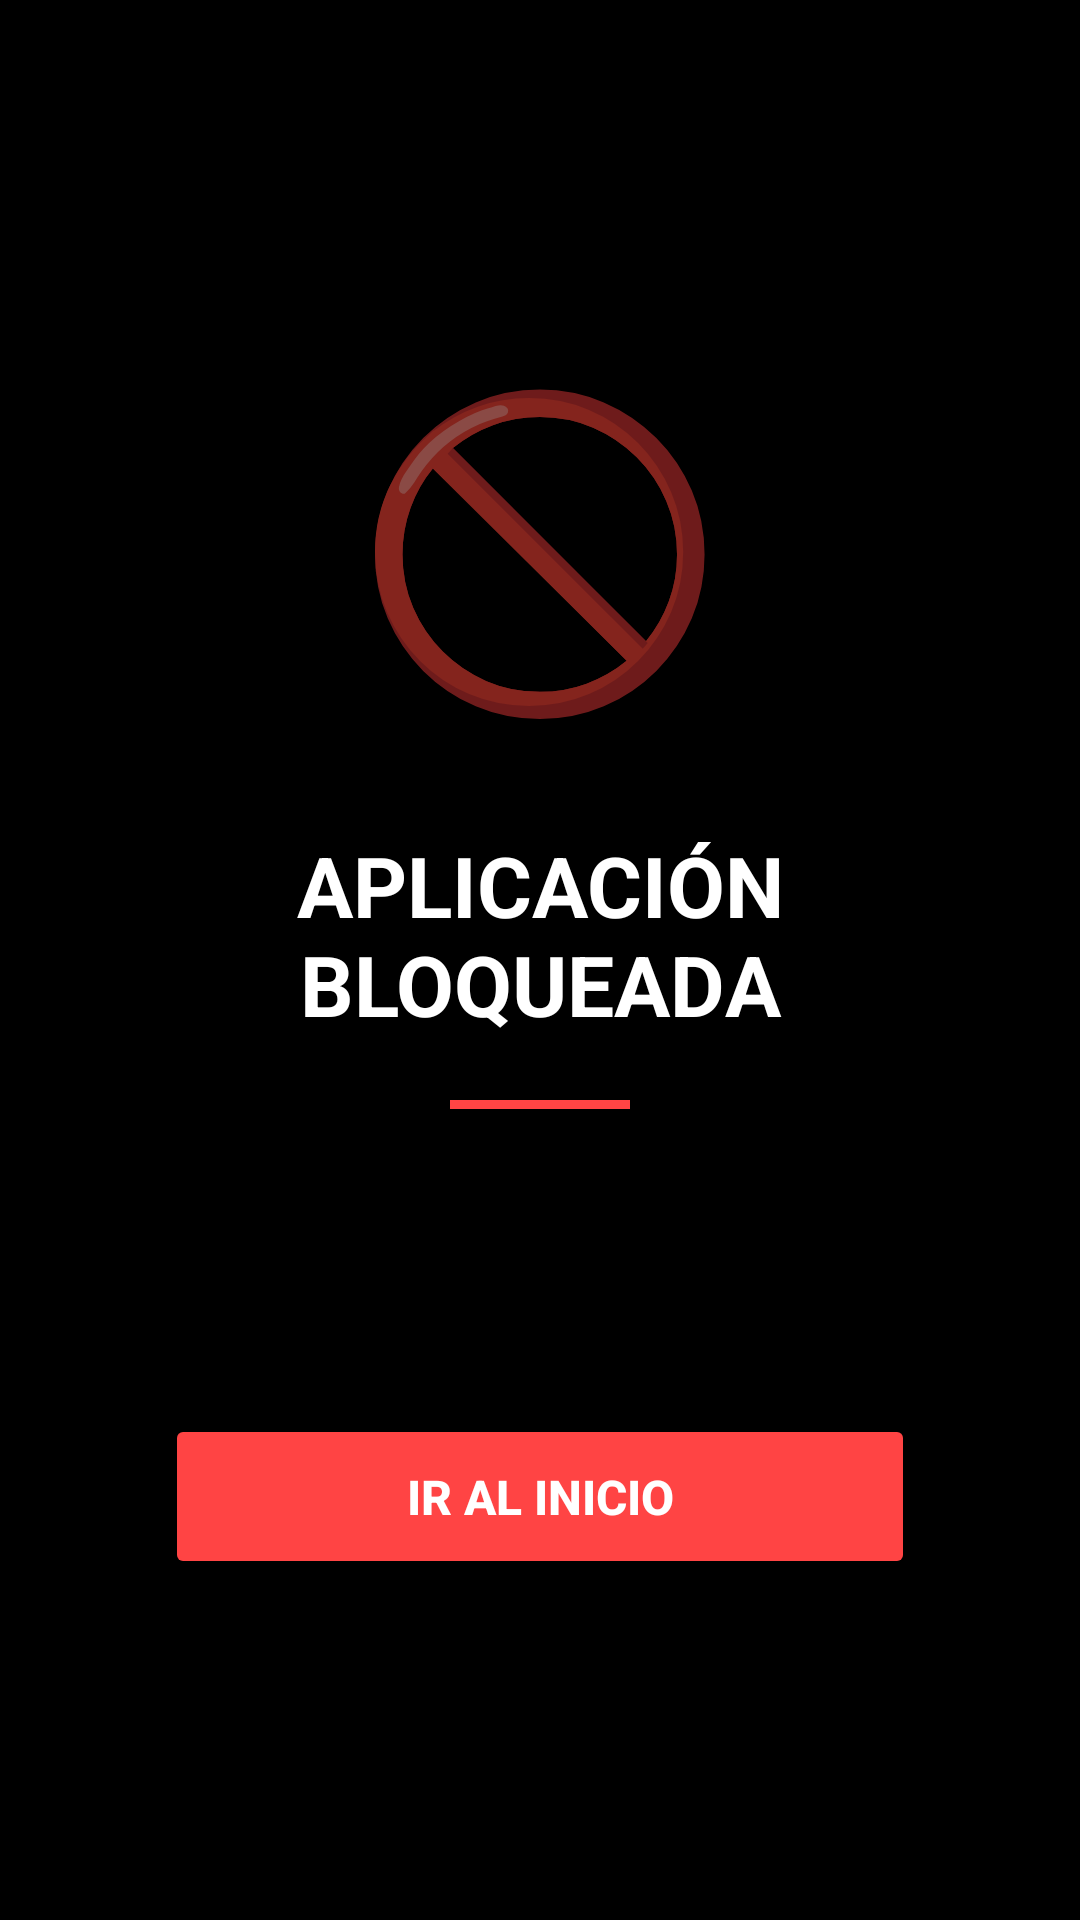

Layout XML and referenced resources for this Android screen:
<!-- AndroidManifest.xml: application theme Theme.TBlock -->
<!-- res/layout/activity_block_overlay_simple.xml -->
<?xml version="1.0" encoding="utf-8"?>
<LinearLayout xmlns:android="http://schemas.android.com/apk/res/android"
    android:layout_width="match_parent"
    android:layout_height="match_parent"
    android:orientation="vertical"
    android:gravity="center"
    android:background="#000000"
    android:padding="40dp"
    android:clickable="true"
    android:focusable="true">

    <TextView
        android:id="@+id/icon_blocked"
        android:layout_width="wrap_content"
        android:layout_height="wrap_content"
        android:text="🚫"
        android:textSize="100sp"
        android:layout_marginBottom="30dp"/>

    <TextView
        android:layout_width="wrap_content"
        android:layout_height="wrap_content"
        android:text="APLICACIÓN BLOQUEADA"
        android:textSize="28sp"
        android:textColor="#FFFFFF"
        android:textStyle="bold"
        android:gravity="center"
        android:layout_marginBottom="20dp"/>

    <View
        android:layout_width="60dp"
        android:layout_height="3dp"
        android:background="#FF4444"
        android:layout_marginBottom="30dp"/>

    <TextView
        android:id="@+id/app_name_blocked"
        android:layout_width="wrap_content"
        android:layout_height="wrap_content"
        android:text=""
        android:textSize="16sp"
        android:textColor="#B0B0B0"
        android:gravity="center"
        android:layout_marginBottom="50dp"/>

    <Button
        android:id="@+id/btn_home"
        android:layout_width="250dp"
        android:layout_height="55dp"
        android:text="IR AL INICIO"
        android:textSize="16sp"
        android:textStyle="bold"
        android:backgroundTint="#FF4444"
        android:textColor="#FFFFFF"/>

</LinearLayout>
<!-- resources referenced by this layout -->
<resources>
  <style name="Theme.TBlock" parent="android:Theme.Material.Light.NoActionBar" />
</resources>
